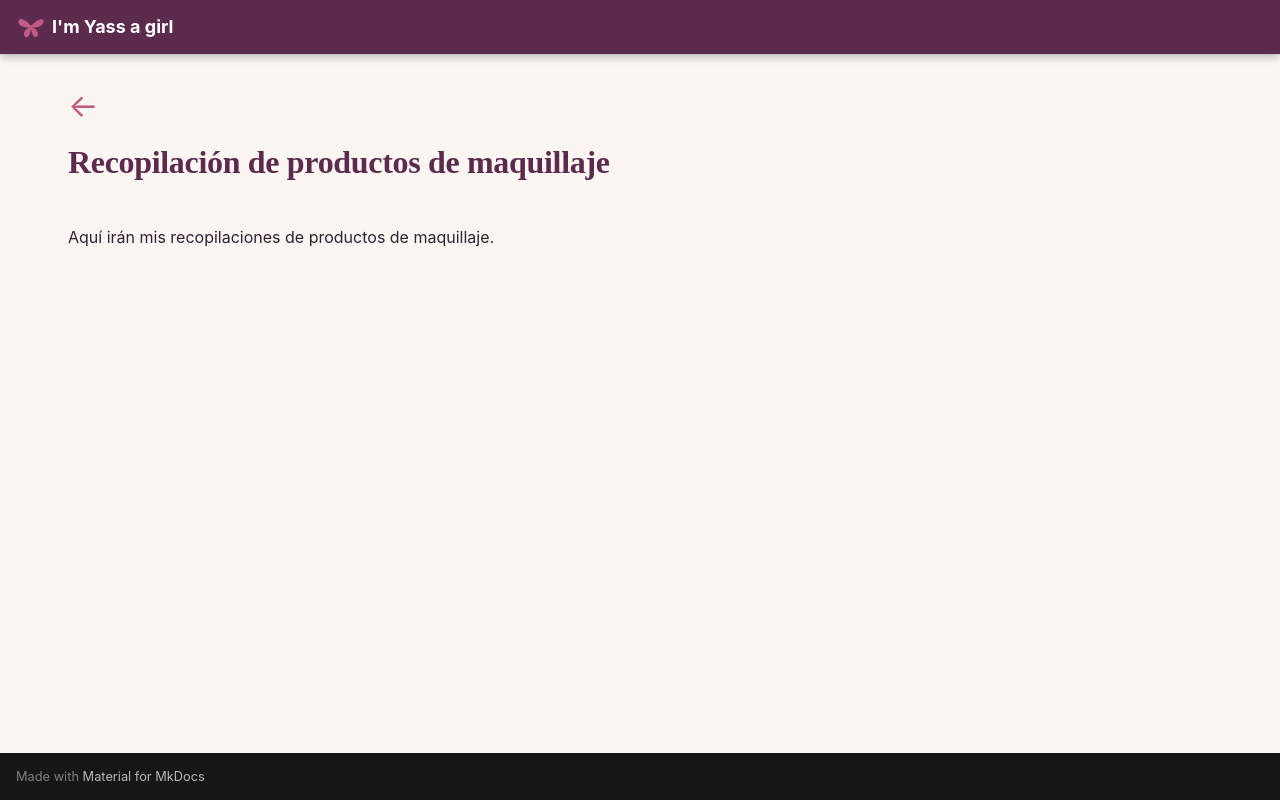

repository: imyassagirl/imyassagirl · page: belleza-cosmetica/maquillaje/maquillaje_productos/index.html · generator: mkdocs

<a class="back-arrow" href="../">←</a>

# Recopilación de productos de maquillaje

Aquí irán mis recopilaciones de productos de maquillaje.
